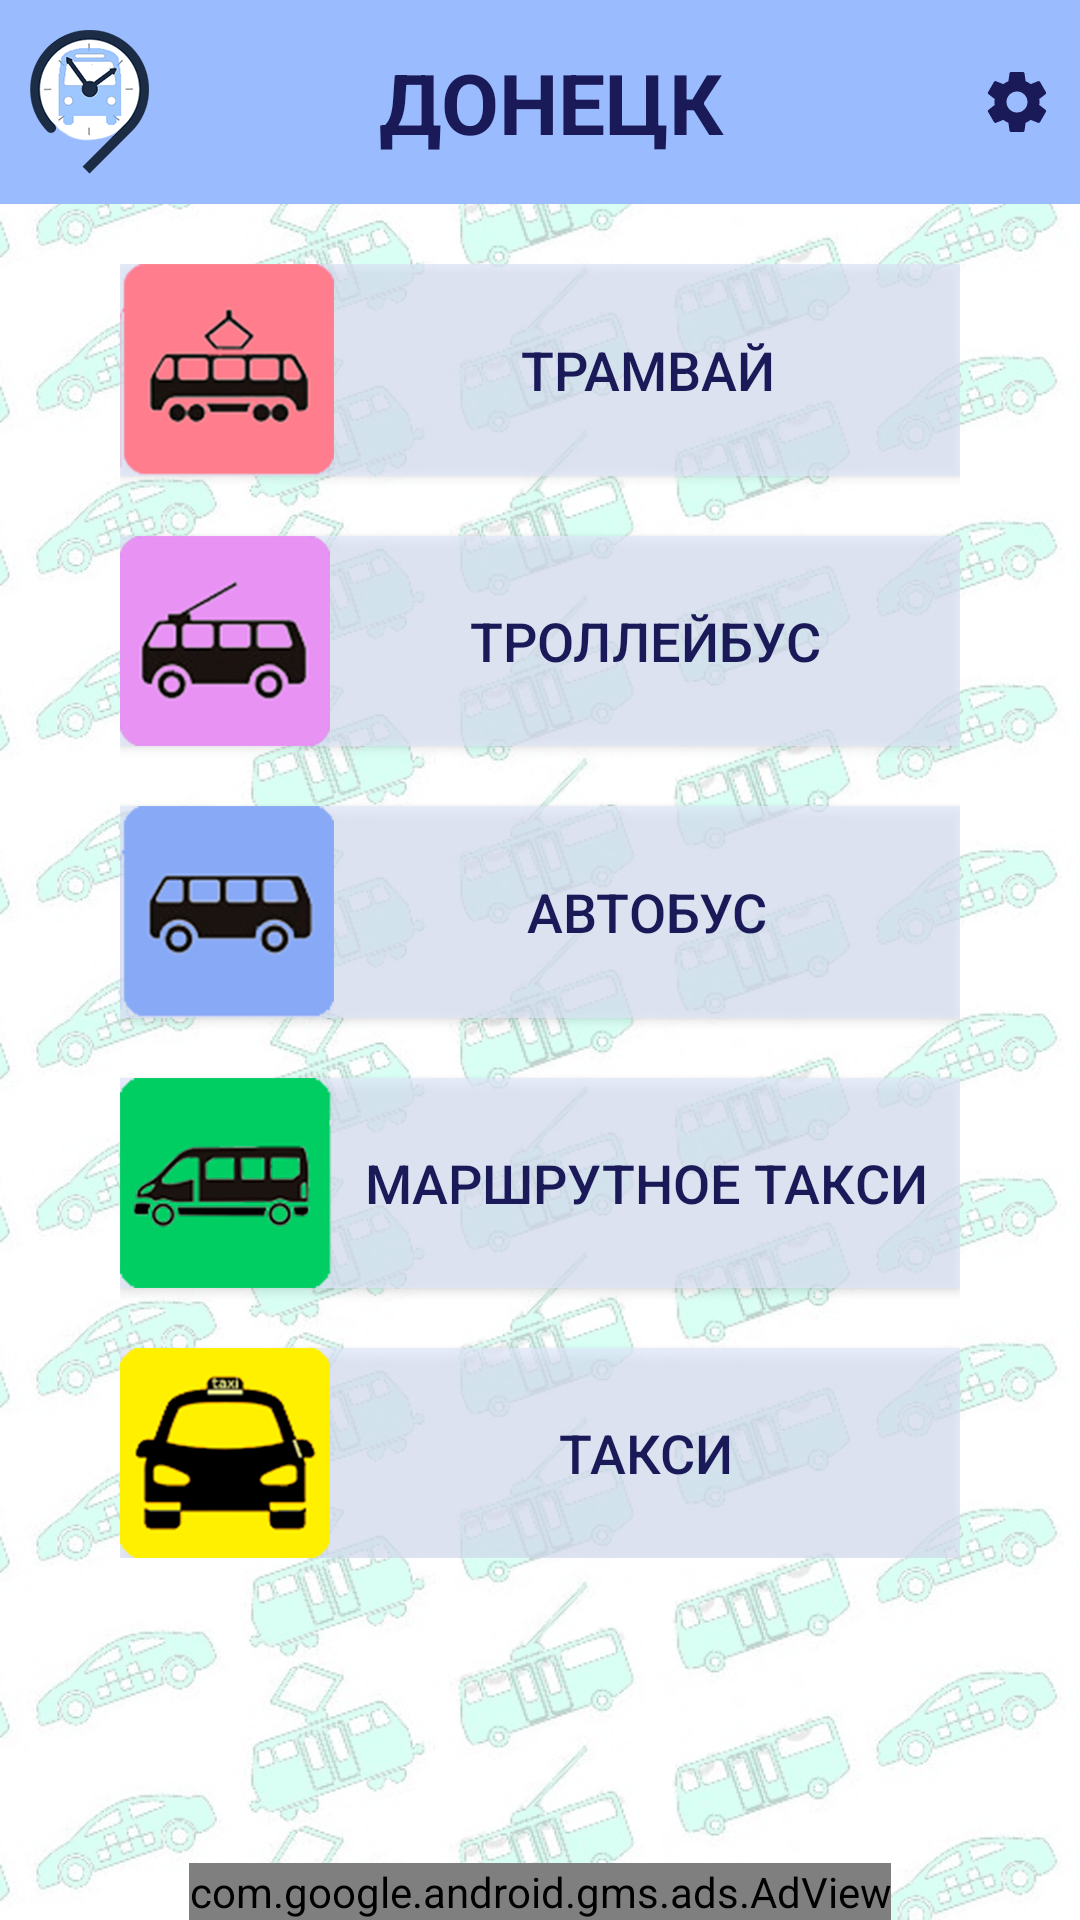

Android layout source for this screen:
<!-- AndroidManifest.xml: application theme Theme.AppCompat.NoActionBar -->
<!-- res/layout/main.xml -->
<?xml version="1.0" encoding="utf-8"?>
<LinearLayout
    xmlns:android="http://schemas.android.com/apk/res/android"
    xmlns:app="http://schemas.android.com/apk/res-auto"
    android:id="@+id/main_menu_layout"
    android:layout_width="match_parent"
    android:layout_height="match_parent"
    android:orientation="vertical"
    android:background="@drawable/background">

    <LinearLayout
        android:layout_width="match_parent"
        android:layout_height="wrap_content"
        android:background="@color/colorCityTitle"
        android:orientation="horizontal">

        <TextView
            android:layout_width="match_parent"
            android:layout_height="wrap_content"
            android:layout_weight="2"
            android:text="@string/cityDonetsk"
            android:gravity="center"
            android:textAlignment="center"
            android:textColor="@color/textColor"
            android:paddingLeft="10dp"
            android:layout_marginTop="10dp"
            android:layout_marginBottom="10dp"
            android:textSize="28sp"
            android:textStyle="bold|normal"
            android:layout_gravity="center"
            android:drawableLeft="@mipmap/logo"
            android:onClick="goVK"/>
        <ImageButton
            android:id="@+id/btnMenu"
            android:layout_width="match_parent"
            android:layout_height="wrap_content"
            android:background="@color/colorCityTitle"
            android:layout_gravity="center_vertical"
            android:layout_weight="15"
            android:src="@drawable/ic_menu_button"/>
    </LinearLayout>

    <android.support.constraint.ConstraintLayout
        android:layout_width="match_parent"
        android:layout_height="match_parent">

        <ScrollView
            android:id="@+id/scrollViewMain"
            android:layout_width="match_parent"
            android:layout_height="0dp"
            app:layout_constraintTop_toTopOf="parent"
            app:layout_constraintBottom_toTopOf="@id/adViewMain"
            app:layout_constraintLeft_toLeftOf="parent"
            app:layout_constraintRight_toRightOf="parent"
            >

            <android.support.constraint.ConstraintLayout
                android:layout_width="match_parent"
                android:layout_height="0dp"
                android:gravity="center_vertical"
                android:orientation="vertical"
                android:paddingTop="20dp"
                android:paddingBottom="20dp"
                android:paddingLeft="40dp"
                android:paddingRight="40dp"
                android:scrollbars="vertical">

                <Button
                    android:id="@+id/btnTramvaj"
                    android:layout_width="match_parent"
                    android:layout_height="wrap_content"
                    android:background="@color/colorButton"
                    android:drawableLeft="@mipmap/tram"
                    android:layout_marginBottom="20dp"
                    android:gravity="center"
                    android:text="@string/Tram"
                    android:textColor="@color/textColor"
                    android:textSize="18sp"
                    android:textStyle="normal"
                    app:layout_constraintTop_toTopOf="parent"
                    app:layout_constraintLeft_toLeftOf="parent"
                    app:layout_constraintRight_toRightOf="parent"
                    app:layout_constraintBottom_toTopOf="@id/btnTrolley"/>

                <Button
                    android:id="@+id/btnTrolley"
                    android:layout_width="match_parent"
                    android:layout_height="wrap_content"
                    android:background="@color/colorButton"
                    android:drawableLeft="@mipmap/trolley"
                    android:layout_marginBottom="20dp"
                    android:gravity="center"
                    android:text="@string/Trolley"
                    android:textColor="@color/textColor"
                    android:textSize="18sp"
                    android:textStyle="normal"
                    app:layout_constraintBottom_toTopOf="@id/btnBus"
                    app:layout_constraintTop_toBottomOf="@id/btnTramvaj"
                    app:layout_constraintLeft_toLeftOf="@id/btnTramvaj"
                    app:layout_constraintRight_toRightOf="@id/btnTramvaj"/>

                <Button
                    android:id="@+id/btnBus"
                    android:layout_width="match_parent"
                    android:layout_height="wrap_content"
                    android:layout_gravity="center_vertical"
                    android:background="@color/colorButton"
                    android:drawableLeft="@mipmap/bus"
                    android:layout_marginBottom="20dp"
                    android:text="@string/Bus"
                    android:textColor="@color/textColor"
                    android:textSize="18sp"
                    android:textStyle="normal"
                    app:layout_constraintBottom_toTopOf="@+id/btnMarsh"
                    app:layout_constraintTop_toBottomOf="@id/btnTrolley"
                    app:layout_constraintLeft_toLeftOf="@id/btnTrolley"
                    app:layout_constraintRight_toRightOf="@id/btnTrolley"/>

                <Button
                    android:id="@+id/btnMarsh"
                    android:layout_width="match_parent"
                    android:layout_height="wrap_content"
                    android:layout_gravity="center_vertical"
                    android:background="@color/colorButton"
                    android:drawableLeft="@mipmap/marsh"
                    android:layout_marginBottom="20dp"
                    android:text="@string/Marsh"
                    android:textColor="@color/textColor"
                    android:textSize="18sp"
                    android:textStyle="normal"
                    app:layout_constraintTop_toBottomOf="@id/btnBus"
                    app:layout_constraintBottom_toTopOf="@+id/btnTaxi"
                    app:layout_constraintLeft_toLeftOf="@id/btnBus"
                    app:layout_constraintRight_toRightOf="@id/btnBus"/>

                <Button
                    android:id="@+id/btnTaxi"
                    android:layout_width="match_parent"
                    android:layout_height="wrap_content"
                    android:layout_gravity="center_vertical"
                    android:background="@color/colorButton"
                    android:drawableLeft="@mipmap/taxi"
                    android:text="@string/Taxi"
                    android:textColor="@color/textColor"
                    android:textSize="18sp"
                    android:textStyle="normal"
                    app:layout_constraintTop_toBottomOf="@id/btnMarsh"
                    app:layout_constraintBottom_toBottomOf="parent"
                    app:layout_constraintLeft_toLeftOf="@id/btnMarsh"
                    app:layout_constraintRight_toRightOf="@id/btnMarsh"/>

            </android.support.constraint.ConstraintLayout>

        </ScrollView>
        <com.google.android.gms.ads.AdView
            xmlns:ads="http://schemas.android.com/apk/res-auto"
            android:id="@+id/adViewMain"
            android:layout_width="wrap_content"
            android:layout_height="wrap_content"
            app:layout_constraintBottom_toBottomOf="parent"
            app:layout_constraintLeft_toLeftOf="parent"
            app:layout_constraintRight_toRightOf="parent"
            android:layout_gravity="bottom|center_horizontal"
            ads:adSize="SMART_BANNER"
            ads:adUnitId="#######################">
        </com.google.android.gms.ads.AdView>
    </android.support.constraint.ConstraintLayout>

</LinearLayout>
<!-- resources referenced by this layout -->
<resources>
  <color name="colorButton">#aae0e7fc</color>
  <color name="colorCityTitle">#9ABCFF</color>
  <color name="textColor">#1A1A59</color>
  <!-- drawable background: jpg bitmap (drawable, 172093 bytes) -->
  <!-- drawable ic_menu_button (drawable) -->
  <vector android:height="24dp" android:tint="#1A1A59"
      android:viewportHeight="24.0" android:viewportWidth="24.0"
      android:width="24dp" xmlns:android="http://schemas.android.com/apk/res/android">
      <path android:fillColor="#FF000000" android:pathData="M19.43,12.98c0.04,-0.32 0.07,-0.64 0.07,-0.98s-0.03,-0.66 -0.07,-0.98l2.11,-1.65c0.19,-0.15 0.24,-0.42 0.12,-0.64l-2,-3.46c-0.12,-0.22 -0.39,-0.3 -0.61,-0.22l-2.49,1c-0.52,-0.4 -1.08,-0.73 -1.69,-0.98l-0.38,-2.65C14.46,2.18 14.25,2 14,2h-4c-0.25,0 -0.46,0.18 -0.49,0.42l-0.38,2.65c-0.61,0.25 -1.17,0.59 -1.69,0.98l-2.49,-1c-0.23,-0.09 -0.49,0 -0.61,0.22l-2,3.46c-0.13,0.22 -0.07,0.49 0.12,0.64l2.11,1.65c-0.04,0.32 -0.07,0.65 -0.07,0.98s0.03,0.66 0.07,0.98l-2.11,1.65c-0.19,0.15 -0.24,0.42 -0.12,0.64l2,3.46c0.12,0.22 0.39,0.3 0.61,0.22l2.49,-1c0.52,0.4 1.08,0.73 1.69,0.98l0.38,2.65c0.03,0.24 0.24,0.42 0.49,0.42h4c0.25,0 0.46,-0.18 0.49,-0.42l0.38,-2.65c0.61,-0.25 1.17,-0.59 1.69,-0.98l2.49,1c0.23,0.09 0.49,0 0.61,-0.22l2,-3.46c0.12,-0.22 0.07,-0.49 -0.12,-0.64l-2.11,-1.65zM12,15.5c-1.93,0 -3.5,-1.57 -3.5,-3.5s1.57,-3.5 3.5,-3.5 3.5,1.57 3.5,3.5 -1.57,3.5 -3.5,3.5z"/>
  </vector>
  <!-- mipmap bus: png bitmap (mipmap-hdpi, 10095 bytes) -->
  <!-- mipmap logo: png bitmap (mipmap-hdpi, 6422 bytes) -->
  <!-- mipmap marsh: png bitmap (mipmap-hdpi, 9262 bytes) -->
  <!-- mipmap taxi: png bitmap (mipmap-hdpi, 7770 bytes) -->
  <!-- mipmap tram: png bitmap (mipmap-hdpi, 11266 bytes) -->
  <!-- mipmap trolley: png bitmap (mipmap-hdpi, 11657 bytes) -->
  <string name="Bus">Автобус</string>
  <string name="Marsh">Маршрутное такси</string>
  <string name="Taxi">Такси</string>
  <string name="Tram">Трамвай</string>
  <string name="Trolley">Троллейбус</string>
  <string name="cityDonetsk">ДОНЕЦК</string>
</resources>
